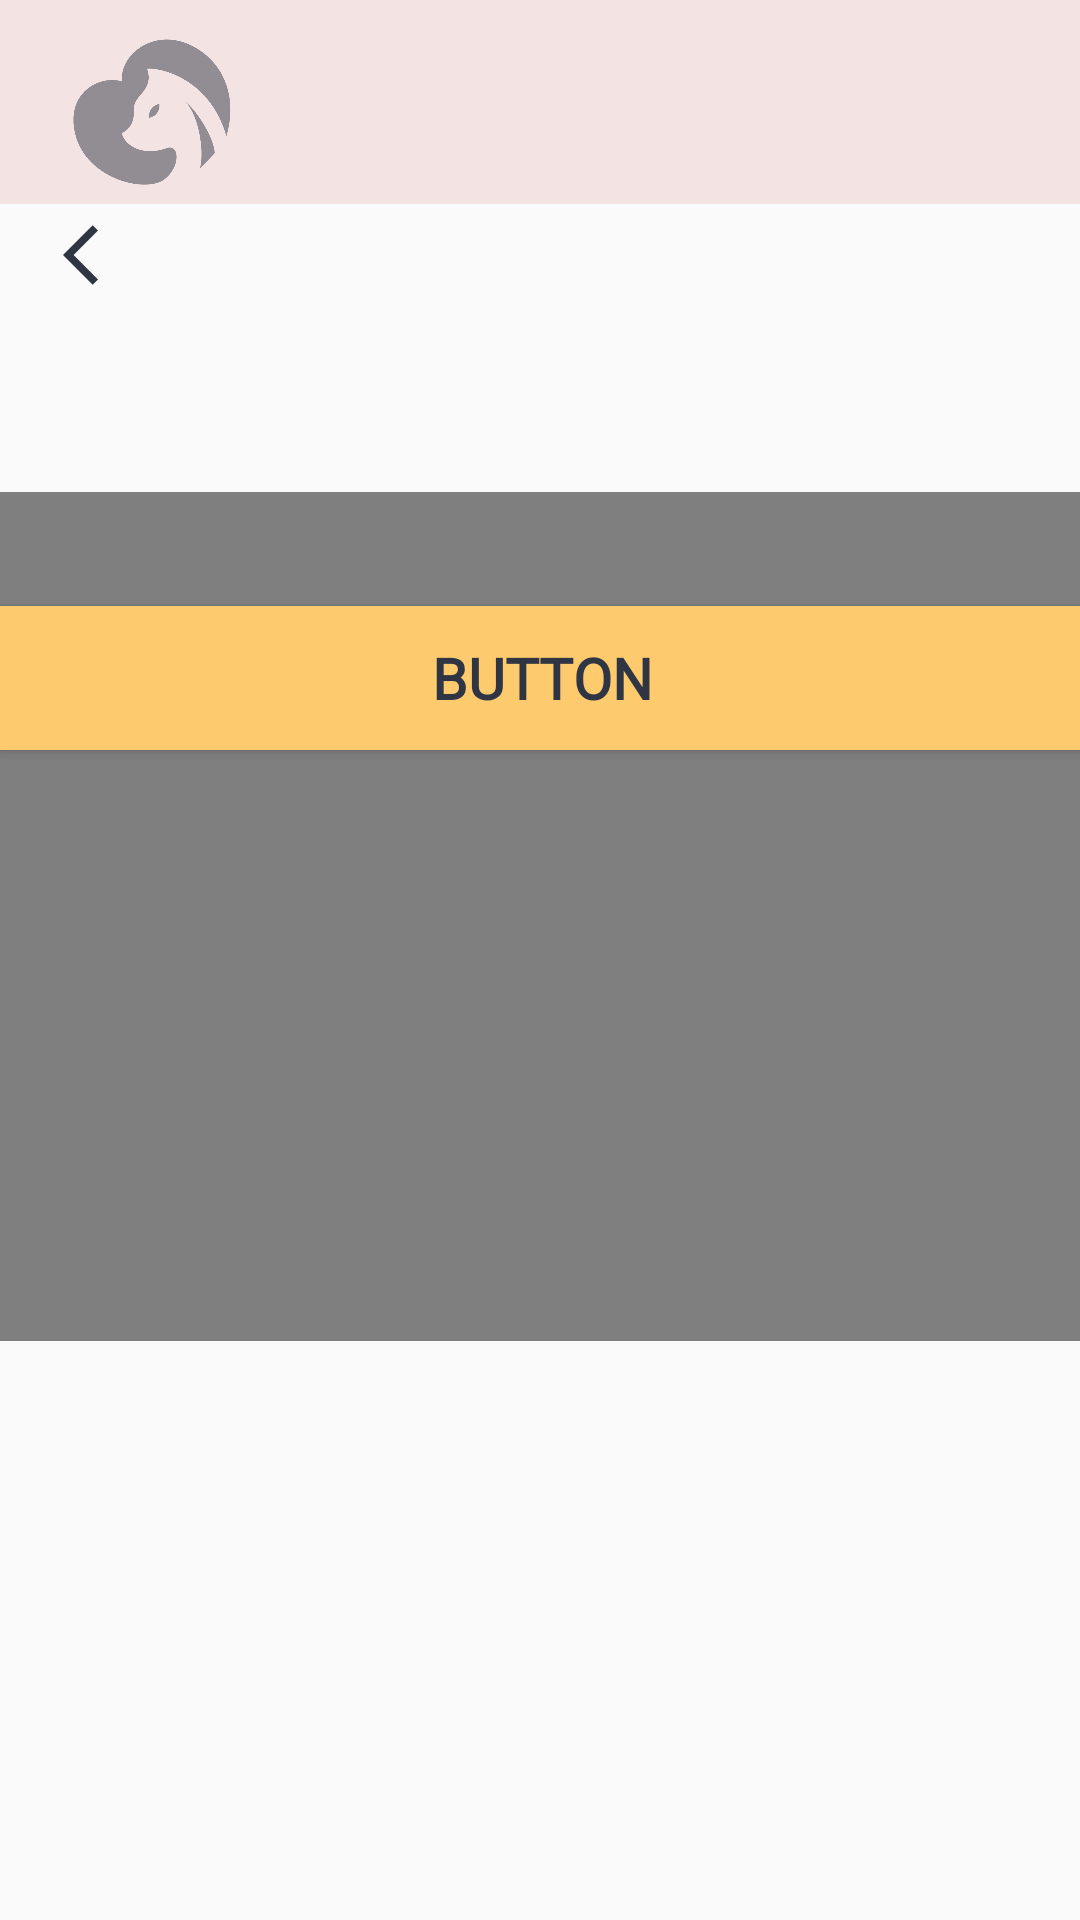

Android layout source for this screen:
<!-- AndroidManifest.xml: application theme AppTheme -->
<!-- res/layout/activity_video_details.xml -->
<?xml version="1.0" encoding="utf-8"?>
<RelativeLayout xmlns:android="http://schemas.android.com/apk/res/android"
    xmlns:app="http://schemas.android.com/apk/res-auto"
    xmlns:tools="http://schemas.android.com/tools"
    android:layout_width="match_parent"
    android:layout_height="match_parent"
    tools:context=".videoDetails">

    <com.google.android.material.appbar.AppBarLayout
        android:layout_width="match_parent"
        android:layout_height="68dp"
        android:background="#F4E3E3">

        <ImageView
            android:id="@+id/imageView"
            android:layout_width="61dp"
            android:layout_height="57dp"
            android:layout_marginStart="20dp"
            android:layout_marginTop="9dp"
            android:alpha="0.5"
            app:srcCompat="@drawable/thelogo" />

        <androidx.appcompat.widget.Toolbar
            android:id="@+id/toolbar"
            android:layout_width="match_parent"
            android:layout_height="match_parent"
            android:layout_alignParentTop="true"
            android:layout_centerHorizontal="true"
            android:background="#F4E3E3"
            android:minHeight="?attr/actionBarSize"
            android:theme="?attr/actionBarTheme" />

    </com.google.android.material.appbar.AppBarLayout>

    <Button
        android:id="@+id/button3"
        android:layout_width="match_parent"
        android:layout_height="wrap_content"
        android:layout_alignParentStart="true"
        android:layout_alignParentTop="true"
        android:layout_alignParentEnd="true"
        android:layout_marginStart="0dp"
        android:layout_marginTop="202dp"
        android:layout_marginEnd="-2dp"
        android:background="#FDCA6E"
        android:fontFamily="@font/josefin_sans_bold"
        android:text="Button"
        android:textAlignment="center"
        android:textColor="#2F3543"
        android:textSize="19sp"
        android:textStyle="bold" />

    <FrameLayout
        android:layout_width="match_parent"
        android:layout_height="wrap_content"
        android:layout_alignParentStart="true"
        android:layout_alignParentBottom="true"
        android:layout_centerInParent="true"
        android:layout_marginStart="-3dp"
        android:layout_marginBottom="193dp">

    <VideoView
        android:id="@+id/videoView"
        android:layout_width="wrap_content"
        android:layout_height="283dp"
         />
    </FrameLayout>

    <ImageView
        android:id="@+id/back"
        android:layout_width="wrap_content"
        android:layout_height="36dp"
        android:layout_alignParentStart="true"
        android:layout_alignParentBottom="true"
        android:layout_marginStart="21dp"
        android:layout_marginBottom="537dp"
        app:srcCompat="@drawable/back" />

</RelativeLayout>
<!-- resources referenced by this layout -->
<resources>
  <!-- drawable back (drawable) -->
  <vector android:height="24dp" android:tint="#2F3543"
      android:viewportHeight="24" android:viewportWidth="24"
      android:width="24dp" xmlns:android="http://schemas.android.com/apk/res/android">
      <path android:fillColor="@android:color/white" android:pathData="M11.67,3.87L9.9,2.1 0,12l9.9,9.9 1.77,-1.77L3.54,12z"/>
  </vector>
  <!-- drawable thelogo: png bitmap (drawable, 35167 bytes) -->
  <style name="AppTheme" parent="Theme.AppCompat.Light.NoActionBar">
          
          <item name="colorPrimary">#FF6B81</item>
          <item name="colorPrimaryDark">@color/colorPrimaryDark</item>
          <item name="colorAccent">@color/colorAccent</item>
      </style>
  <!-- not gathered from this repository: default colours our renderer supplied (Android Studio template values) -->
  <color name="colorPrimaryDark">#FF3700B3</color>
  <color name="colorAccent">#FF03DAC5</color>
</resources>
